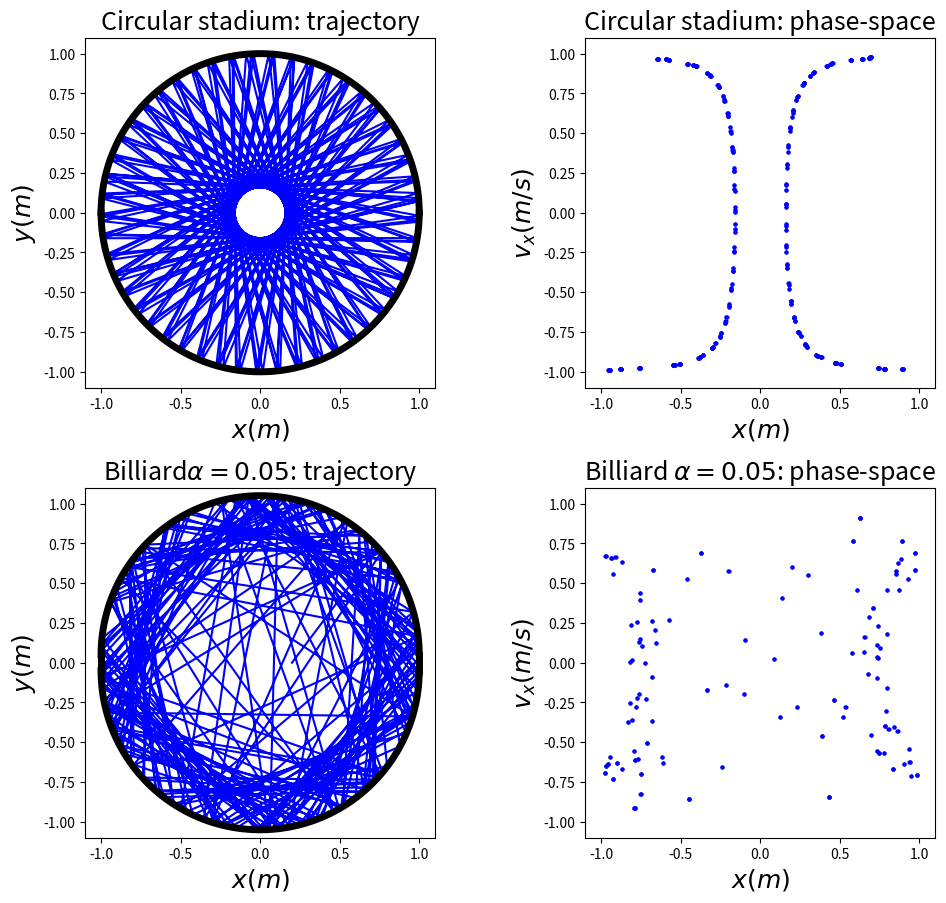

The matplotlib source for this figure:
from numpy import * 
import matplotlib.pyplot as plt

class BILLIARD(object):
    def __init__(self,_alpha=0.,_r=1.,_x0=0.2,_y0=0.,_vx0=0.6,_vy0=0.8,_dt=0.001,_time=300):
        self.alpha, self.r, self.dt, self.time, self.n = _alpha, _r, _dt, _time, int(_time/_dt)
        self.x, self.y, self.vx, self.vy = [_x0], [_y0], [_vx0], [_vy0]
    def cal(self):            # use Euler method to solve billiard motion
        for i in range(self.n):
            self.nextx = self.x[-1]+self.vx[-1]*self.dt
            self.nexty = self.y[-1]+self.vy[-1]*self.dt
            self.nextvx, self.nextvy = self.vx[-1], self.vy[-1]
            if (self.nexty>self.alpha*self.r and self.nextx**2+(self.nexty-self.alpha*self.r)**2>self.r**2) \
                    or (self.nexty<-self.alpha*self.r and self.nextx**2+(self.nexty+self.alpha*self.r)**2>self.r**2) \
                    or (self.nextx>self.r) \
                    or (self.nextx<-self.r):
                self.nextx=self.x[-1]
                self.nexty=self.y[-1]
                while not( \
                        (self.nexty>self.alpha*self.r and self.nextx**2+(self.nexty-self.alpha*self.r)**2>self.r**2) \
                        or (self.nexty<-self.alpha*self.r and self.nextx**2+(self.nexty+self.alpha*self.r)**2>self.r**2) \
                        or (self.nextx>self.r) \
                        or (self.nextx<-self.r)):
                    self.nextx=self.nextx+self.nextvx*self.dt/100
                    self.nexty=self.nexty+self.nextvy*self.dt/100
                if self.nexty>self.alpha*self.r:
                    self.v = array([self.nextvx,self.nextvy])
                    self.norm =  1/self.r*array([self.nextx, self.nexty-self.alpha*self.r])
                    self.v_perpendicular = dot(self.v, self.norm)*self.norm
                    self.v_parrallel = self.v-self.v_perpendicular
                    self.v_perpendicular= -self.v_perpendicular
                    self.nextvx, self.nextvy= (self.v_parrallel+self.v_perpendicular)[0],(self.v_parrallel+self.v_perpendicular)[1]
                elif self.nexty<-self.alpha*self.r:
                    self.v = array([self.nextvx,self.nextvy])
                    self.norm =  1/self.r*array([self.nextx, self.nexty+self.alpha*self.r])
                    self.v_perpendicular = dot(self.v, self.norm)*self.norm
                    self.v_parrallel = self.v-self.v_perpendicular
                    self.v_perpendicular= -self.v_perpendicular
                    self.nextvx, self.nextvy= (self.v_parrallel+self.v_perpendicular)[0],(self.v_parrallel+self.v_perpendicular)[1]
                else:
                    self.nextvx, self.nextvy= -self.nextvx, self.nextvy
            self.x.append(self.nextx)
            self.y.append(self.nexty)
            self.vx.append(self.nextvx)
            self.vy.append(self.nextvy)
    def plot_position(self,_ax):        # give trajectory plot
        _ax.plot(self.x,self.y,'-b',label=r'$\alpha=$'+'  %.2f'%self.alpha)
        _ax.plot([self.r]*10,linspace(-self.alpha*self.r,self.alpha*self.r,10),'-k',lw=5)
        _ax.plot([-self.r]*10,linspace(-self.alpha*self.r,self.alpha*self.r,10),'-k',lw=5)
        _ax.plot(self.r*cos(linspace(0,pi,100)),self.r*sin(linspace(0,pi,100))+self.alpha*self.r,'-k',lw=5)
        _ax.plot(self.r*cos(linspace(pi,2*pi,100)),self.r*sin(linspace(pi,2*pi,100))-self.alpha*self.r,'-k',lw=5)
    def plot_phase(self,_ax,_secy=0):        # give phase-space plot
        self.secy=_secy
        self.phase_x, self.phase_vx = [], []
        for i in range(len(self.x)):
            if abs(self.y[i]-self.secy)<1E-3 :
                self.phase_x.append(self.x[i])
                self.phase_vx.append(self.vx[i])
        _ax.plot(self.phase_x,self.phase_vx,'ob',markersize=2,label=r'$\alpha=$'+'  %.2f'%self.alpha)
        
fig= plt.figure(figsize=(10,10))
ax1=plt.axes([0.1,0.55,0.35,0.35])
ax2=plt.axes([0.6,0.55,0.35,0.35])
ax3=plt.axes([0.1,0.1,0.35,0.35])
ax4=plt.axes([0.6,0.1,0.35,0.35])
ax1.set_xlim(-1.1,1.1)
ax2.set_xlim(-1.1,1.1)
ax3.set_xlim(-1.1,1.1)
ax4.set_xlim(-1.1,1.1)
ax1.set_ylim(-1.1,1.1)
ax2.set_ylim(-1.1,1.1)
ax3.set_ylim(-1.1,1.1)
ax4.set_ylim(-1.1,1.1)
ax1.set_xlabel(r'$x (m)$',fontsize=18)
ax1.set_ylabel(r'$y (m)$',fontsize=18)
ax1.set_title('Circular stadium: trajectory',fontsize=18)
ax2.set_xlabel(r'$x (m)$',fontsize=18)
ax2.set_ylabel(r'$v_x (m/s)$',fontsize=18)
ax2.set_title('Circular stadium: phase-space',fontsize=18)
ax3.set_xlabel(r'$x (m)$',fontsize=18)
ax3.set_ylabel(r'$y (m)$',fontsize=18)
ax3.set_title('Billiard'+r'$\alpha=0.05$'+': trajectory',fontsize=18)
ax4.set_xlabel(r'$x (m)$',fontsize=18)
ax4.set_ylabel(r'$v_x (m/s)$',fontsize=18)
ax4.set_title('Billiard '+r'$\alpha=0.05$'+': phase-space',fontsize=18)

cmp=BILLIARD()
cmp.cal()
cmp.plot_position(ax1)
cmp.plot_phase(ax2)
cmp=BILLIARD(0.05)
cmp.cal()
cmp.plot_position(ax3)
cmp.plot_phase(ax4)
plt.show()
